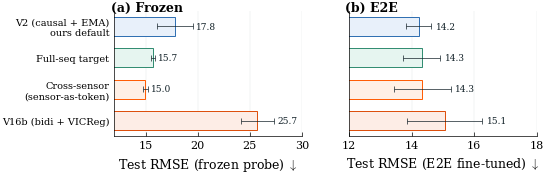

Write the Python code that produced this figure. (Note: this script raises an exception after producing the figure.)
#!/usr/bin/env python3
"""
FIGURE DESIGN
Message: "Architecture ablation: causal V2 has the best balance of frozen and E2E quality;
         cross-sensor excels at frozen 100% but is brittle; bidirectional V16b collapses."
Type: Horizontal bar chart comparing frozen vs E2E RMSE across variants
Layout: Two panels side by side (Frozen, E2E)
Colors: Forgis palette
Size: NeurIPS single column (5.5in wide, ~2.0in tall)
"""

import matplotlib
matplotlib.use("Agg")
import matplotlib.pyplot as plt
import numpy as np

C = {
    "blue":     "#2B6CB0",
    "teal":     "#2D8A6E",
    "orange":   "#FF5A00",
    "red":      "#DC4B07",
    "gray":     "#878F92",
    "gray_lt":  "#D1D5D8",
    "dark":     "#122128",
    "blue_bg":  "#E8F0FA",
    "teal_bg":  "#E6F5F0",
    "orange_bg":"#FFF0E6",
    "red_bg":   "#FDEDE6",
}

plt.rcParams.update({
    "font.family": "serif",
    "font.serif": ["Times New Roman", "DejaVu Serif"],
    "font.size": 8,
    "mathtext.fontset": "cm",
    "pdf.fonttype": 42,
    "ps.fonttype": 42,
    "axes.labelsize": 9,
    "axes.linewidth": 0.5,
    "axes.spines.top": False,
    "axes.spines.right": False,
    "xtick.labelsize": 8,
    "ytick.labelsize": 8,
    "xtick.direction": "in",
    "ytick.direction": "in",
    "xtick.major.size": 3,
    "ytick.major.size": 3,
    "xtick.major.width": 0.5,
    "ytick.major.width": 0.5,
    "legend.fontsize": 7,
    "legend.frameon": False,
    "figure.dpi": 150,
    "figure.constrained_layout.use": True,
    "savefig.dpi": 300,
    "savefig.bbox": "tight",
    "savefig.pad_inches": 0.02,
})

# Data from Table 5 in paper
variants = [
    "V2 (causal + EMA)\n\\textit{ours default}",
    "Full-seq target",
    "Cross-sensor",
    "V16b (bidi + VICReg)",
]
# Use simple labels (no LaTeX in matplotlib unless usetex)
labels = [
    "V2 (causal + EMA)\nours default",
    "Full-seq target",
    "Cross-sensor\n(sensor-as-token)",
    "V16b (bidi + VICReg)",
]

frozen_mean = np.array([17.81, 15.70, 14.98, 25.72])
frozen_std  = np.array([1.7, 0.21, 0.22, 1.6])
e2e_mean    = np.array([14.23, 14.32, 14.35, 15.06])
e2e_std     = np.array([0.4, 0.6, 0.9, 1.2])

colors = [C["blue"], C["teal"], C["orange"], C["red"]]
bg_colors = [C["blue_bg"], C["teal_bg"], C["orange_bg"], C["red_bg"]]

y = np.arange(len(labels))

fig, (ax1, ax2) = plt.subplots(1, 2, figsize=(5.5, 1.8),
                                gridspec_kw={"wspace": 0.12})

# Panel (a): Frozen probe RMSE
for i in range(len(labels)):
    ax1.barh(y[i], frozen_mean[i], xerr=frozen_std[i],
             height=0.6, color=bg_colors[i], edgecolor=colors[i],
             linewidth=0.7, capsize=2, ecolor=C["dark"],
             error_kw={"elinewidth": 0.5, "capthick": 0.5})
    ax1.text(frozen_mean[i] + frozen_std[i] + 0.3, y[i],
             f"{frozen_mean[i]:.1f}", fontsize=6.5, color=C["dark"],
             va="center")

ax1.set_yticks(y)
ax1.set_yticklabels(labels, fontsize=7)
ax1.set_xlabel("Test RMSE (frozen probe) $\\downarrow$")
ax1.set_xlim(12, 30)
ax1.invert_yaxis()
ax1.xaxis.grid(True, linewidth=0.2, color=C["gray_lt"], zorder=0)
ax1.set_axisbelow(True)
ax1.text(-0.02, 1.08, "(a) Frozen", transform=ax1.transAxes,
         fontsize=9, fontweight="bold", va="top")

# Panel (b): E2E RMSE
for i in range(len(labels)):
    ax2.barh(y[i], e2e_mean[i], xerr=e2e_std[i],
             height=0.6, color=bg_colors[i], edgecolor=colors[i],
             linewidth=0.7, capsize=2, ecolor=C["dark"],
             error_kw={"elinewidth": 0.5, "capthick": 0.5})
    ax2.text(e2e_mean[i] + e2e_std[i] + 0.15, y[i],
             f"{e2e_mean[i]:.1f}", fontsize=6.5, color=C["dark"],
             va="center")

ax2.set_yticks(y)
ax2.set_yticklabels([])
ax2.set_xlabel("Test RMSE (E2E fine-tuned) $\\downarrow$")
ax2.set_xlim(12, 18)
ax2.invert_yaxis()
ax2.xaxis.grid(True, linewidth=0.2, color=C["gray_lt"], zorder=0)
ax2.set_axisbelow(True)
ax2.text(-0.02, 1.08, "(b) E2E", transform=ax2.transAxes,
         fontsize=9, fontweight="bold", va="top")

out = "C:/Users/Jonaspetersen/dev/IndustrialJEPA/paper-neurips/figures/fig_ablation_summary.pdf"
fig.savefig(out)
plt.close(fig)
print(f"Saved {out}")
